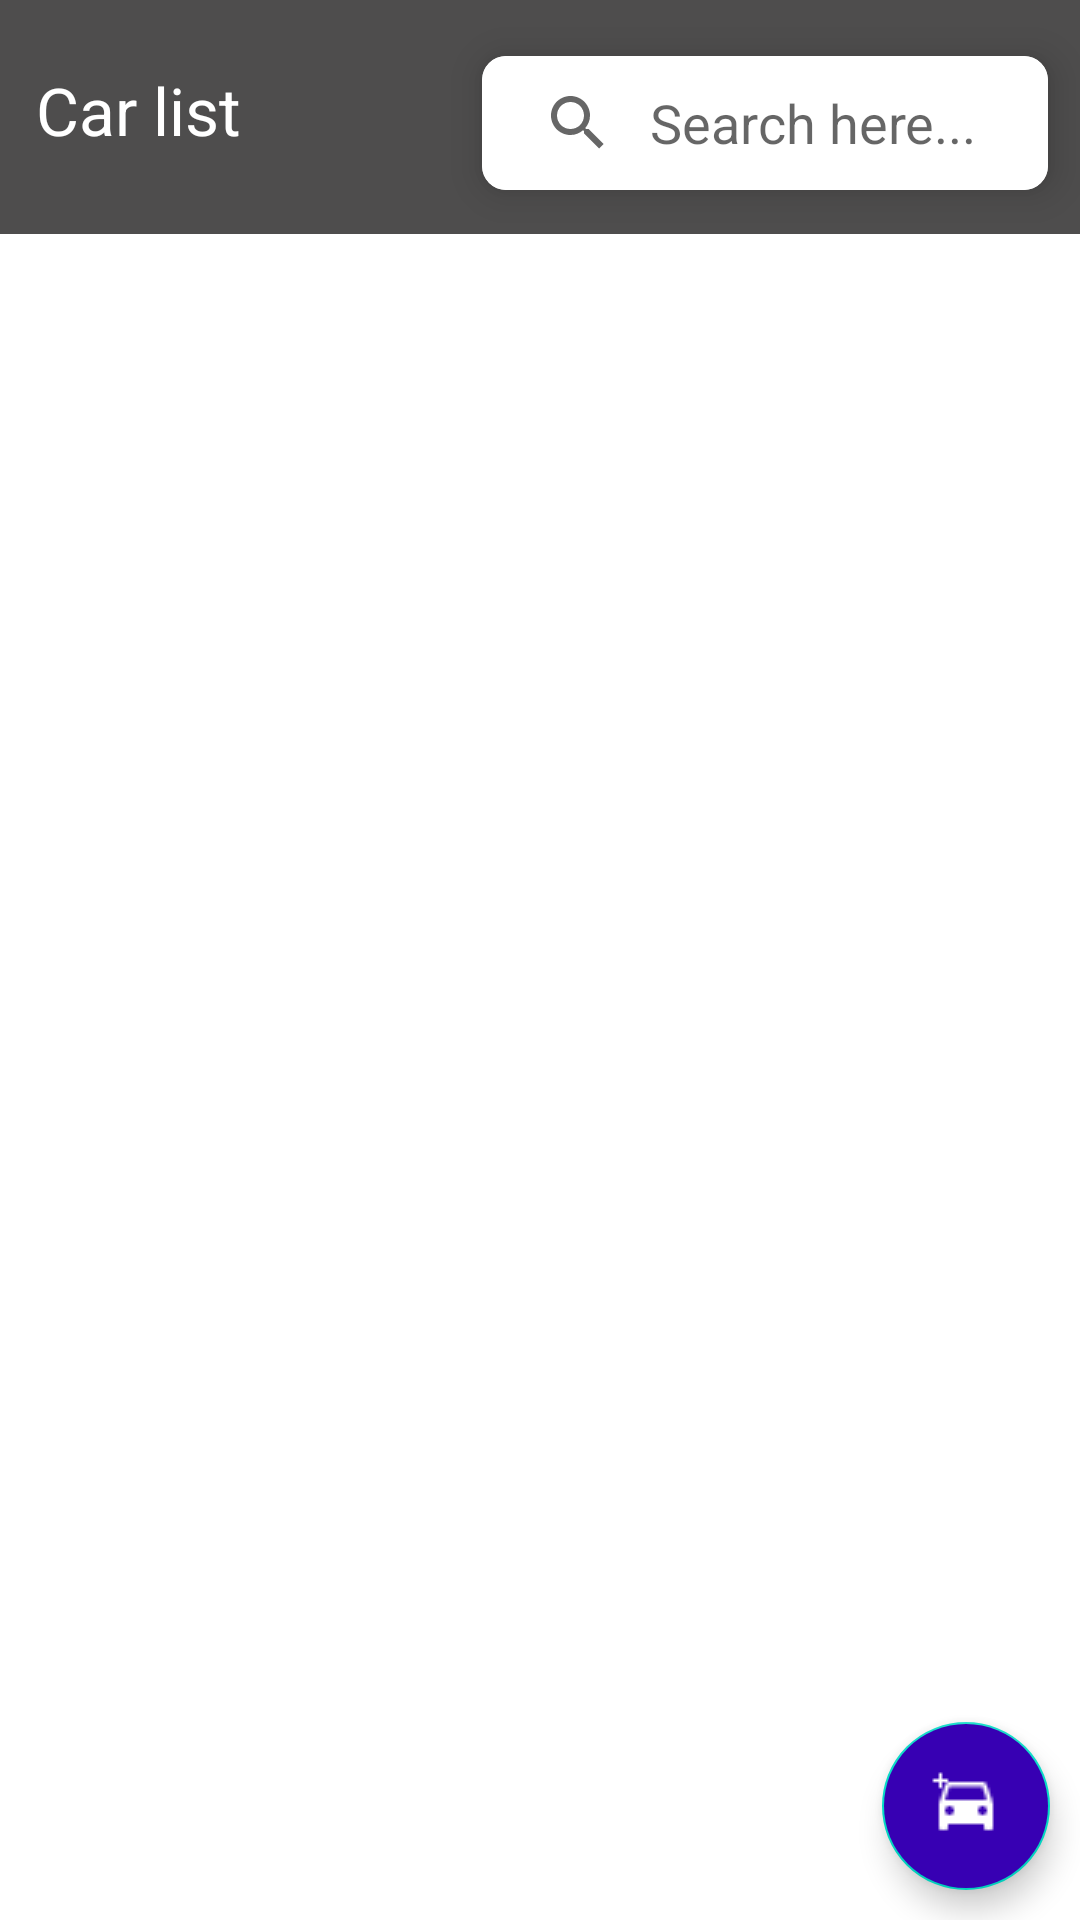

This screen was rendered from an Android layout file. Write that file and the resources it references.
<!-- AndroidManifest.xml: application theme Theme.HomeWork6STO -->
<!-- res/layout/fragment_car_list.xml -->
<?xml version="1.0" encoding="utf-8"?>
<FrameLayout xmlns:android="http://schemas.android.com/apk/res/android"
    xmlns:app="http://schemas.android.com/apk/res-auto"
    xmlns:tools="http://schemas.android.com/tools"
    android:layout_width="match_parent"
    android:layout_height="match_parent"
    android:orientation="vertical"
    tools:context="com.likchachevskiy.android.mysto.ui.screens.listcar.ListCarFragment">

    <LinearLayout
        android:layout_width="match_parent"
        android:layout_height="78dp"
        android:background="#4E4D4D"
        android:orientation="horizontal"
        android:paddingTop="4dp"
        android:weightSum="4">

        <TextView
            android:id="@+id/tvCarList"
            android:layout_width="wrap_content"
            android:layout_height="match_parent"
            android:layout_marginStart="12dp"
            android:layout_marginTop="12dp"
            android:layout_weight="1"
            android:layout_gravity="center"
            android:text="@string/tv_car_list"
            android:textColor="@color/white"
            android:textSize="22sp"
            tools:ignore="VisualLintBounds" />

        <com.google.android.material.card.MaterialCardView
            android:id="@+id/materialCardView"
            android:layout_width="0dp"
            android:layout_height="wrap_content"
            android:layout_weight="3"
            app:cardCornerRadius="8dp"
            app:cardUseCompatPadding="true"
            app:cardElevation="8dp">

            <androidx.appcompat.widget.SearchView
                android:id="@+id/carSearch"
                android:layout_width="wrap_content"
                android:layout_height="wrap_content"
                android:background="@color/white"
                android:textCursorDrawable="@null"
                app:queryHint="Search here..."
                app:iconifiedByDefault="false"
                app:queryBackground="@android:color/transparent" />
        </com.google.android.material.card.MaterialCardView>

    </LinearLayout>

    <TextView
        android:id="@+id/tvCarListInfo"
        android:layout_width="wrap_content"
        android:layout_height="wrap_content"
        android:layout_gravity="center"
        android:text="@string/tv_no_cars_added"
        android:textSize="22sp"
        android:textStyle="bold"
        android:visibility="invisible"
        tools:ignore="TextContrastCheck,VisualLintOverlap" />

    <ProgressBar
        android:id="@+id/progressView"
        android:layout_width="96dp"
        android:layout_height="96dp"
        android:layout_gravity="center" />

    <androidx.recyclerview.widget.RecyclerView
        android:id="@+id/recyclerViewCars"
        android:layout_width="match_parent"
        android:layout_height="wrap_content"
        android:layout_marginTop="82dp"
        android:backgroundTint="@color/white"
        app:layoutManager="androidx.recyclerview.widget.LinearLayoutManager"
        tools:listitem="@layout/item_car" />

    <com.google.android.material.floatingactionbutton.FloatingActionButton
        android:id="@+id/btnAddCar"
        android:layout_width="wrap_content"
        android:layout_height="wrap_content"
        android:layout_gravity="end|bottom"
        android:layout_margin="10dp"
        android:backgroundTint="@color/purple_700"
        android:elevation="8dp"
        android:src="@drawable/car"
        app:tint="@color/white"
        tools:ignore="ContentDescription,SpeakableTextPresentCheck" />

</FrameLayout>
<!-- res/layout/item_car.xml (included above) -->
<?xml version="1.0" encoding="utf-8"?>
<LinearLayout xmlns:android="http://schemas.android.com/apk/res/android"
    xmlns:app="http://schemas.android.com/apk/res-auto"
    xmlns:tools="http://schemas.android.com/tools"
    android:id="@+id/viewItem"
    android:layout_width="match_parent"
    android:layout_height="240dp"
    android:layout_marginStart="8dp"
    android:layout_marginTop="20dp"
    android:layout_marginEnd="10dp"
    android:background="@drawable/view_card_car_part1"
    android:orientation="vertical">

    <FrameLayout
        android:layout_width="match_parent"
        android:layout_height="160dp">

        <com.google.android.material.imageview.ShapeableImageView
            android:id="@+id/ivItemCarPhoto"
            android:layout_width="match_parent"
            android:layout_height="match_parent"
            android:layout_gravity="center_vertical"
            android:background="#9F9D9D"
            android:importantForAccessibility="no"
            app:srcCompat="@drawable/camera"
            tools:ignore="ImageContrastCheck" />











    </FrameLayout>

    <LinearLayout
        android:layout_width="match_parent"
        android:layout_height="wrap_content"
        android:background="@drawable/view_card_car_part2"
        android:orientation="vertical">

        <LinearLayout
            android:layout_width="match_parent"
            android:layout_height="28dp"
            android:layout_marginTop="10dp"
            android:orientation="horizontal"
            android:weightSum="4">

            <TextView
                android:id="@+id/tvTitleOwnerName"
                android:layout_width="wrap_content"
                android:layout_height="25dp"
                android:layout_marginStart="8dp"
                android:layout_weight="0.2"
                android:hint="@string/tv_owner_name"
                android:inputType="textCapSentences"
                android:textAllCaps="false"
                android:textColor="@color/black"
                android:textSize="16sp"

                tools:ignore="TextSizeCheck,TextViewEdits,TouchTargetSizeCheck" />

            <TextView
                android:id="@+id/tvItemOwnerName"
                android:layout_width="wrap_content"
                android:layout_height="28dp"
                android:hint="@string/tv_text"
                android:textColor="@color/black"
                android:textSize="18sp"
                android:textStyle="bold"
                android:layout_weight="1.8"
                tools:ignore="VisualLintBounds" />

            <TextView
                android:id="@+id/tvItemCarNumber"
                android:layout_width="wrap_content"
                android:layout_height="28dp"
                android:layout_marginStart="100dp"
                android:textColor="@color/black"
                android:layout_weight="1.8"
                android:background="@drawable/edit_text_style"
                android:gravity="center"
                tools:ignore="VisualLintBounds" />

        </LinearLayout>

        <LinearLayout
            android:layout_width="match_parent"
            android:layout_height="40dp"
            android:orientation="horizontal">

            <TextView
                android:id="@+id/tvTitleCarName"
                android:layout_width="wrap_content"
                android:layout_height="wrap_content"
                android:layout_marginStart="8dp"
                android:layout_marginBottom="8dp"
                android:textColor="@color/black"
                android:textSize="16sp"
                android:text="@string/tv_title_car_name" />

            <TextView
                android:id="@+id/tvItemCarName"
                android:textSize="18sp"
                android:layout_marginStart="12dp"
                android:textColor="@color/black"
                android:hint="@string/tv_text"
                android:textStyle="bold"
                android:layout_width="wrap_content"
                android:layout_height="wrap_content"/>
        </LinearLayout>

    </LinearLayout>

</LinearLayout>
<!-- resources referenced by this layout -->
<resources>
  <color name="black">#FF000000</color>
  <color name="purple_700">#FF3700B3</color>
  <color name="white">#FFFFFFFF</color>
  <!-- drawable camera: png bitmap (drawable, 1174 bytes) -->
  <!-- drawable car: png bitmap (drawable, 312 bytes) -->
  <!-- drawable edit_text_style (drawable) -->
  <?xml version="1.0" encoding="utf-8"?>
  <shape xmlns:android="http://schemas.android.com/apk/res/android"
      android:thickness="0dp"
      android:shape="rectangle">
      <stroke android:width="3dp"
          android:color="#353333"/>
      <corners android:radius="3dp" />
  
  </shape>
  <!-- drawable view_card_car_part1 (drawable) -->
  <?xml version="1.0" encoding="utf-8"?>
  <selector
      xmlns:android="http://schemas.android.com/apk/res/android">
      <item>
          <shape>
              <solid android:color="#9F9D9D"/>
              <corners android:radius="16dp" />
          </shape>
      </item>
  </selector>
  <!-- drawable view_card_car_part2 (drawable) -->
  <?xml version="1.0" encoding="utf-8"?>
  <selector
      xmlns:android="http://schemas.android.com/apk/res/android">
      <item>
          <shape>
              <solid android:color="#F3F0F0"/>
              <corners android:bottomLeftRadius="16dp" android:bottomRightRadius="16dp" />
          </shape>
      </item>
  </selector>
  <string name="tv_car_list">Car list</string>
  <string name="tv_no_cars_added">No cars added</string>
  <string name="tv_owner_name">Owner name</string>
  <string name="tv_text">text</string>
  <string name="tv_title_car_name">Model:</string>
  <style name="Theme.HomeWork6STO" parent="Theme.MaterialComponents.DayNight.NoActionBar">
          
          <item name="colorPrimary">@color/purple_500</item>
          <item name="colorPrimaryVariant">@color/purple_700</item>
          <item name="colorOnPrimary">@color/white</item>
          
          <item name="colorSecondary">@color/teal_200</item>
          <item name="colorSecondaryVariant">@color/teal_700</item>
          <item name="colorOnSecondary">@color/black</item>
          
          <item name="android:statusBarColor">?attr/colorPrimaryVariant</item>
          
      </style>
  <color name="purple_500">#FF6200EE</color>
  <color name="teal_200">#FF03DAC5</color>
  <color name="teal_700">#FF018786</color>
</resources>
